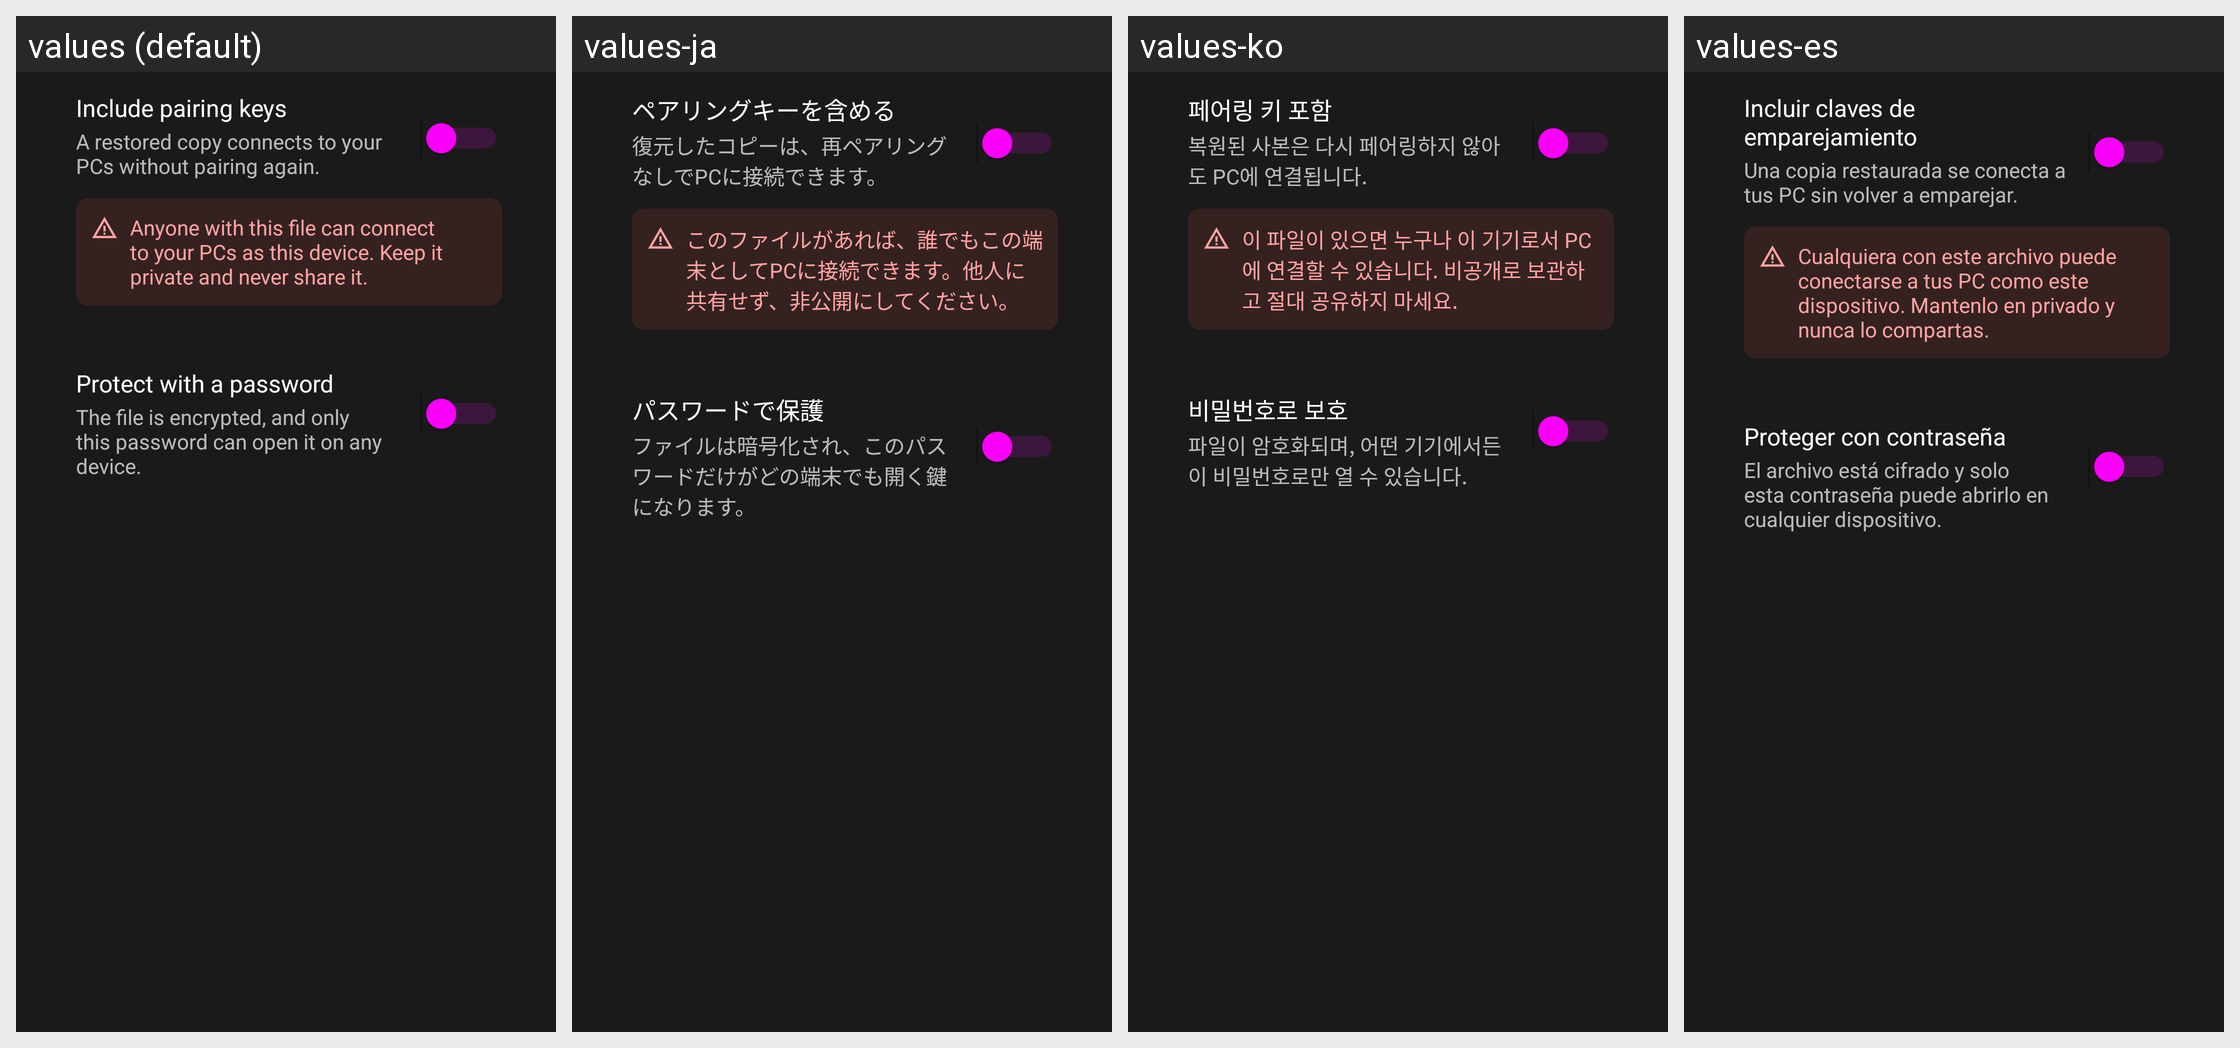

The same Android screen rendered under several of its app's locales, left to right. List the strings drawn on it with the default value and each locale's translation.
Android screen res/layout/dialog_backup_options.xml rendered under 4 locales, left to right: values (default), values-ja, values-ko, values-es. Device: Nexus 5 (rendered at 1080×1920; each locale shown at half size, 540×960, under a caption strip naming it); theme AppTheme.
Other locales in the repository, not shown: values-cs, values-de, values-el, values-en-rAU, values-fr, values-hu, values-in, values-it, values-iw, values-nb-rNO, values-nl, values-pl, values-pt, values-pt-rBR, values-ro, values-ru, values-sv, values-tr, values-uk, values-vi, values-zh-rCN, values-zh-rTW.
Strings drawn on this screen, with the default value and each locale's value (text and hints the layout hard-codes, and strings that could not be matched under every locale, appear in the picture but are not listed):

backup_include_pairing_keys
  values: Include pairing keys
  values-ja: ペアリングキーを含める
  values-ko: 페어링 키 포함
  values-es: Incluir claves de emparejamiento

backup_keys_benefit
  values: A restored copy connects to your PCs without pairing again.
  values-ja: 復元したコピーは、再ペアリングなしでPCに接続できます。
  values-ko: 복원된 사본은 다시 페어링하지 않아도 PC에 연결됩니다.
  values-es: Una copia restaurada se conecta a tus PC sin volver a emparejar.

backup_keys_caution
  values: Anyone with this file can connect to your PCs as this device. Keep it private and never share it.
  values-ja: このファイルがあれば、誰でもこの端末としてPCに接続できます。他人に共有せず、非公開にしてください。
  values-ko: 이 파일이 있으면 누구나 이 기기로서 PC에 연결할 수 있습니다. 비공개로 보관하고 절대 공유하지 마세요.
  values-es: Cualquiera con este archivo puede conectarse a tus PC como este dispositivo. Mantenlo en privado y nunca lo compartas.

backup_use_password
  values: Protect with a password
  values-ja: パスワードで保護
  values-ko: 비밀번호로 보호
  values-es: Proteger con contraseña

backup_password_summary
  values: The file is encrypted, and only this password can open it on any device.
  values-ja: ファイルは暗号化され、このパスワードだけがどの端末でも開く鍵になります。
  values-ko: 파일이 암호화되며, 어떤 기기에서든 이 비밀번호로만 열 수 있습니다.
  values-es: El archivo está cifrado y solo esta contraseña puede abrirlo en cualquier dispositivo.
